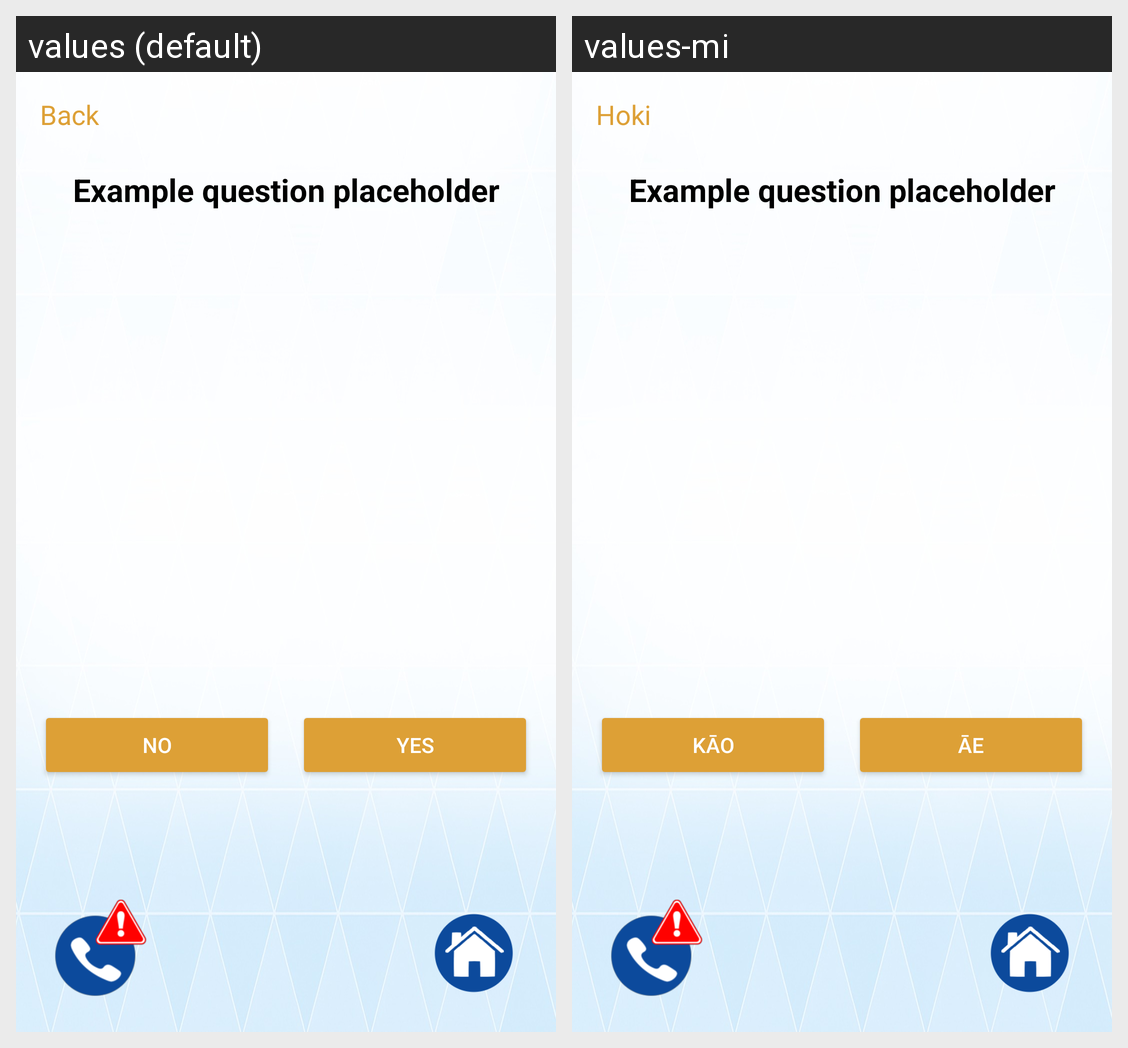

Locale-by-locale string values for the Android screen shown in this grid:
Android screen res/layout/fragment_quiz.xml rendered under 2 locales, left to right: values (default), values-mi. Device: Nexus 5 (rendered at 1080×1920; each locale shown at half size, 540×960, under a caption strip naming it); theme Theme.QuickResponseApp.
Strings drawn on this screen, with the default value and each locale's value (text and hints the layout hard-codes, and strings that could not be matched under every locale, appear in the picture but are not listed):

back
  values: Back
  values-mi: Hoki

no_button
  values: NO
  values-mi: KĀO

yes_button
  values: YES
  values-mi: ĀE
